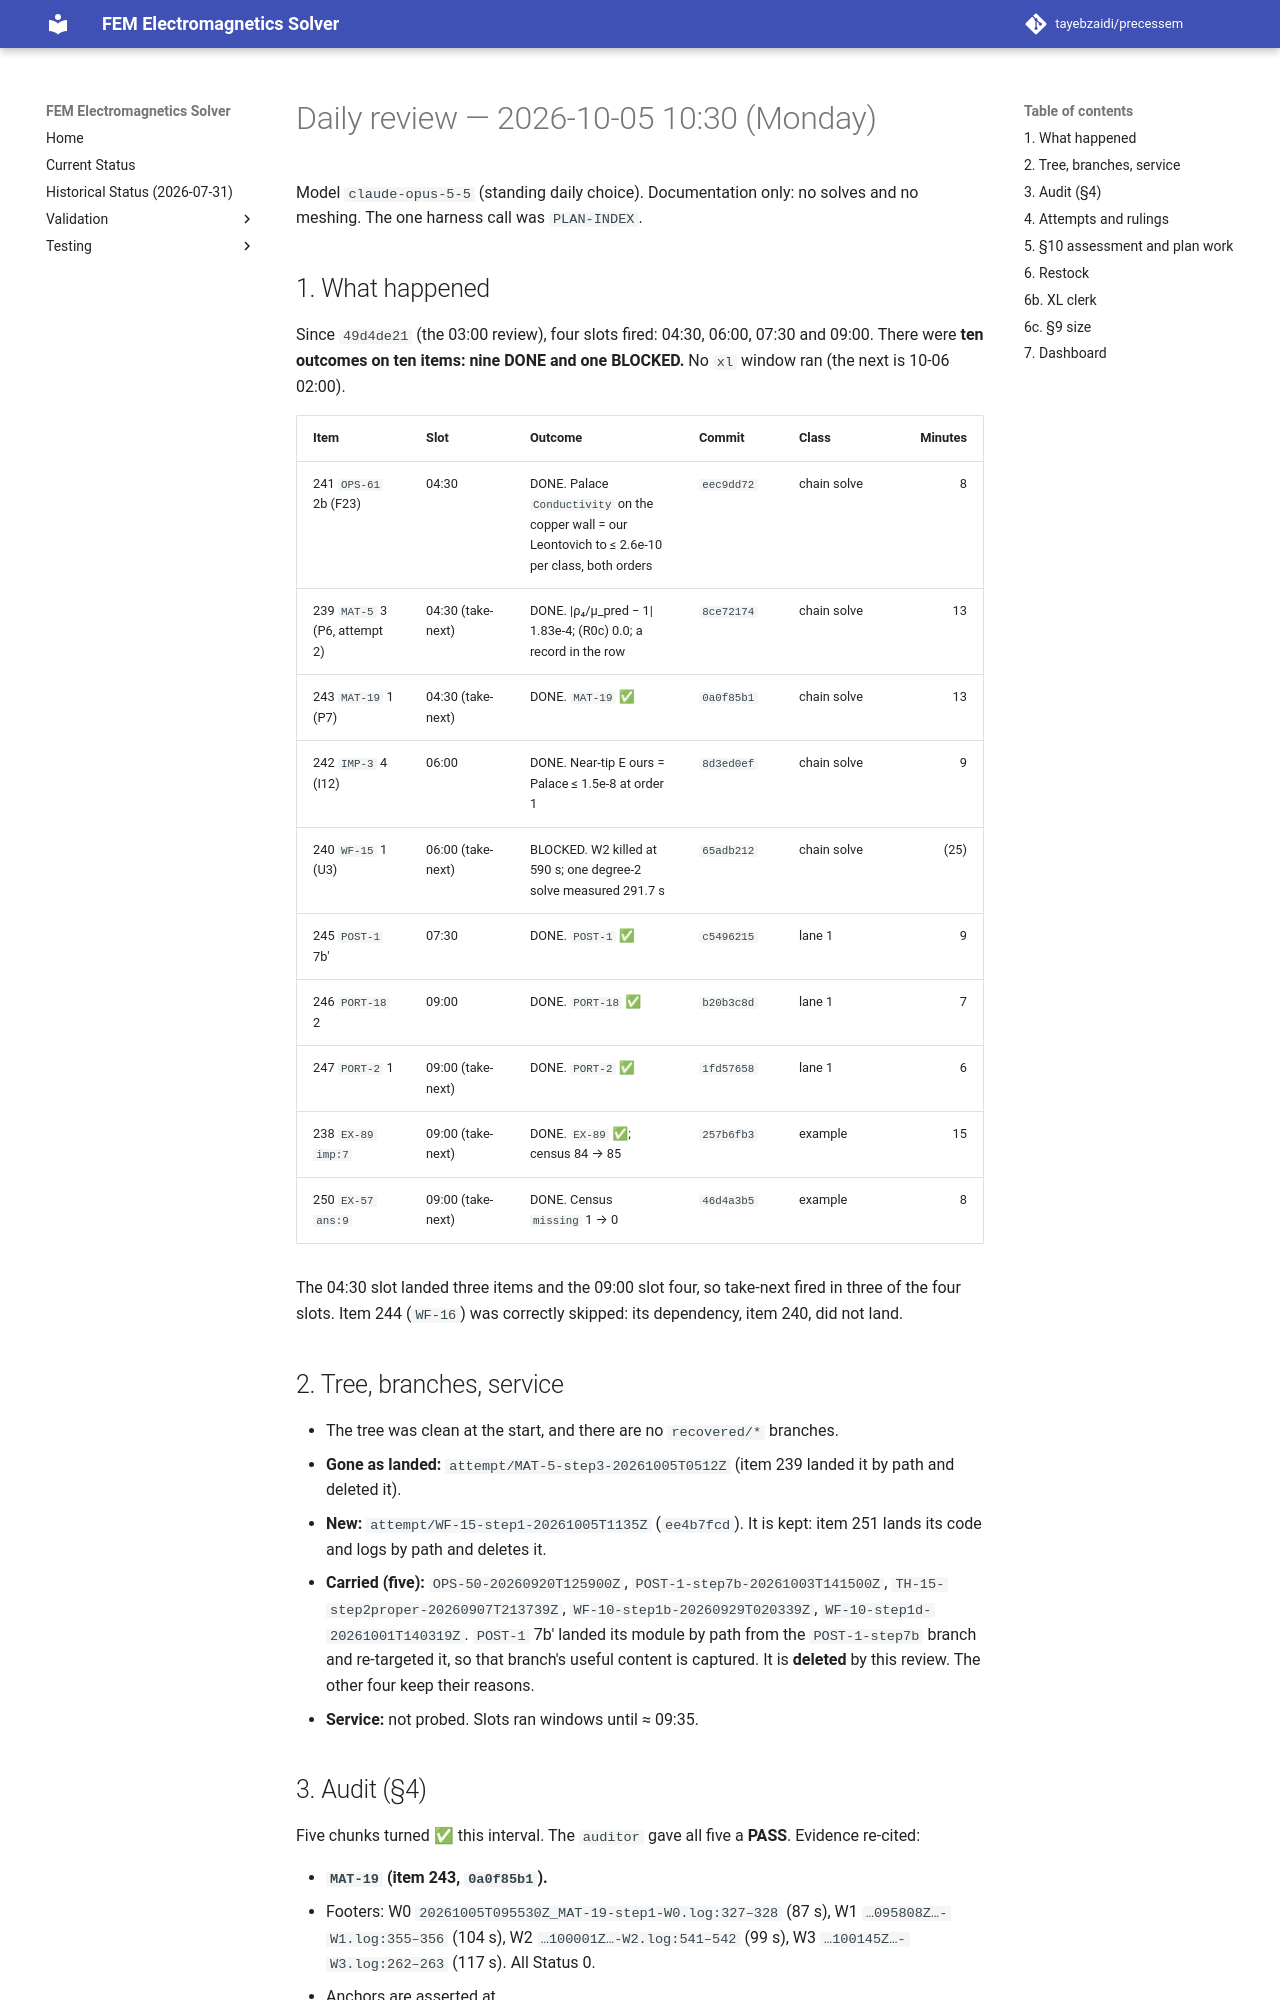

repository: tayebzaidi/precessem · page: planning/reviews/2026-10-05-daily-1030/index.html · generator: mkdocs

# Daily review — 2026-10-05 10:30 (Monday)

Model `claude-opus-5-5` (standing daily choice). Documentation only: no solves and no meshing. The one harness call was `PLAN-INDEX`.

## 1. What happened

Since `49d4de21` (the 03:00 review), four slots fired: 04:30, 06:00, 07:30 and 09:00. There were **ten outcomes on ten items: nine DONE and one BLOCKED.** No `xl` window ran (the next is 10-06 02:00).

| Item | Slot | Outcome | Commit | Class | Minutes |
|---|---|---|---|---|---:|
| 241 `OPS-61` 2b (F23) | 04:30 | DONE. Palace `Conductivity` on the copper wall = our Leontovich to ≤ 2.6e-10 per class, both orders | `eec9dd72` | chain solve | 8 |
| 239 `MAT-5` 3 (P6, attempt 2) | 04:30 (take-next) | DONE. \|ρ₄/μ_pred − 1\| 1.83e-4; (R0c) 0.0; a record in the row | `8ce72174` | chain solve | 13 |
| 243 `MAT-19` 1 (P7) | 04:30 (take-next) | DONE. `MAT-19` ✅ | `0a0f85b1` | chain solve | 13 |
| 242 `IMP-3` 4 (I12) | 06:00 | DONE. Near-tip E ours = Palace ≤ 1.5e-8 at order 1 | `8d3ed0ef` | chain solve | 9 |
| 240 `WF-15` 1 (U3) | 06:00 (take-next) | BLOCKED. W2 killed at 590 s; one degree-2 solve measured 291.7 s | `65adb212` | chain solve | (25) |
| 245 `POST-1` 7b′ | 07:30 | DONE. `POST-1` ✅ | `c5496215` | lane 1 | 9 |
| 246 `PORT-18` 2 | 09:00 | DONE. `PORT-18` ✅ | `b20b3c8d` | lane 1 | 7 |
| 247 `PORT-2` 1 | 09:00 (take-next) | DONE. `PORT-2` ✅ | `1fd57658` | lane 1 | 6 |
| 238 `EX-89` `imp:7` | 09:00 (take-next) | DONE. `EX-89` ✅; census 84 → 85 | `257b6fb3` | example | 15 |
| 250 `EX-57` `ans:9` | 09:00 (take-next) | DONE. Census `missing` 1 → 0 | `46d4a3b5` | example | 8 |

The 04:30 slot landed three items and the 09:00 slot four, so take-next fired in three of the four slots. Item 244 (`WF-16`) was correctly skipped: its dependency, item 240, did not land.

## 2. Tree, branches, service

- The tree was clean at the start, and there are no `recovered/*` branches.
- **Gone as landed:** `attempt/MAT-5-step3-20261005T0512Z` (item 239 landed it by path and deleted it).
- **New:** `attempt/WF-15-step1-20261005T1135Z` (`ee4b7fcd`). It is kept: item 251 lands its code and logs by path and deletes it.
- **Carried (five):** `OPS-50-20260920T125900Z`, `POST-1-step7b-20261003T141500Z`, `TH-15-step2proper-20260907T213739Z`, `WF-10-step1b-20260929T020339Z`, `WF-10-step1d-20261001T140319Z`. `POST-1` 7b′ landed its module by path from the `POST-1-step7b` branch and re-targeted it, so that branch's useful content is captured. It is **deleted** by this review. The other four keep their reasons.
- **Service:** not probed. Slots ran windows until ≈ 09:35.
